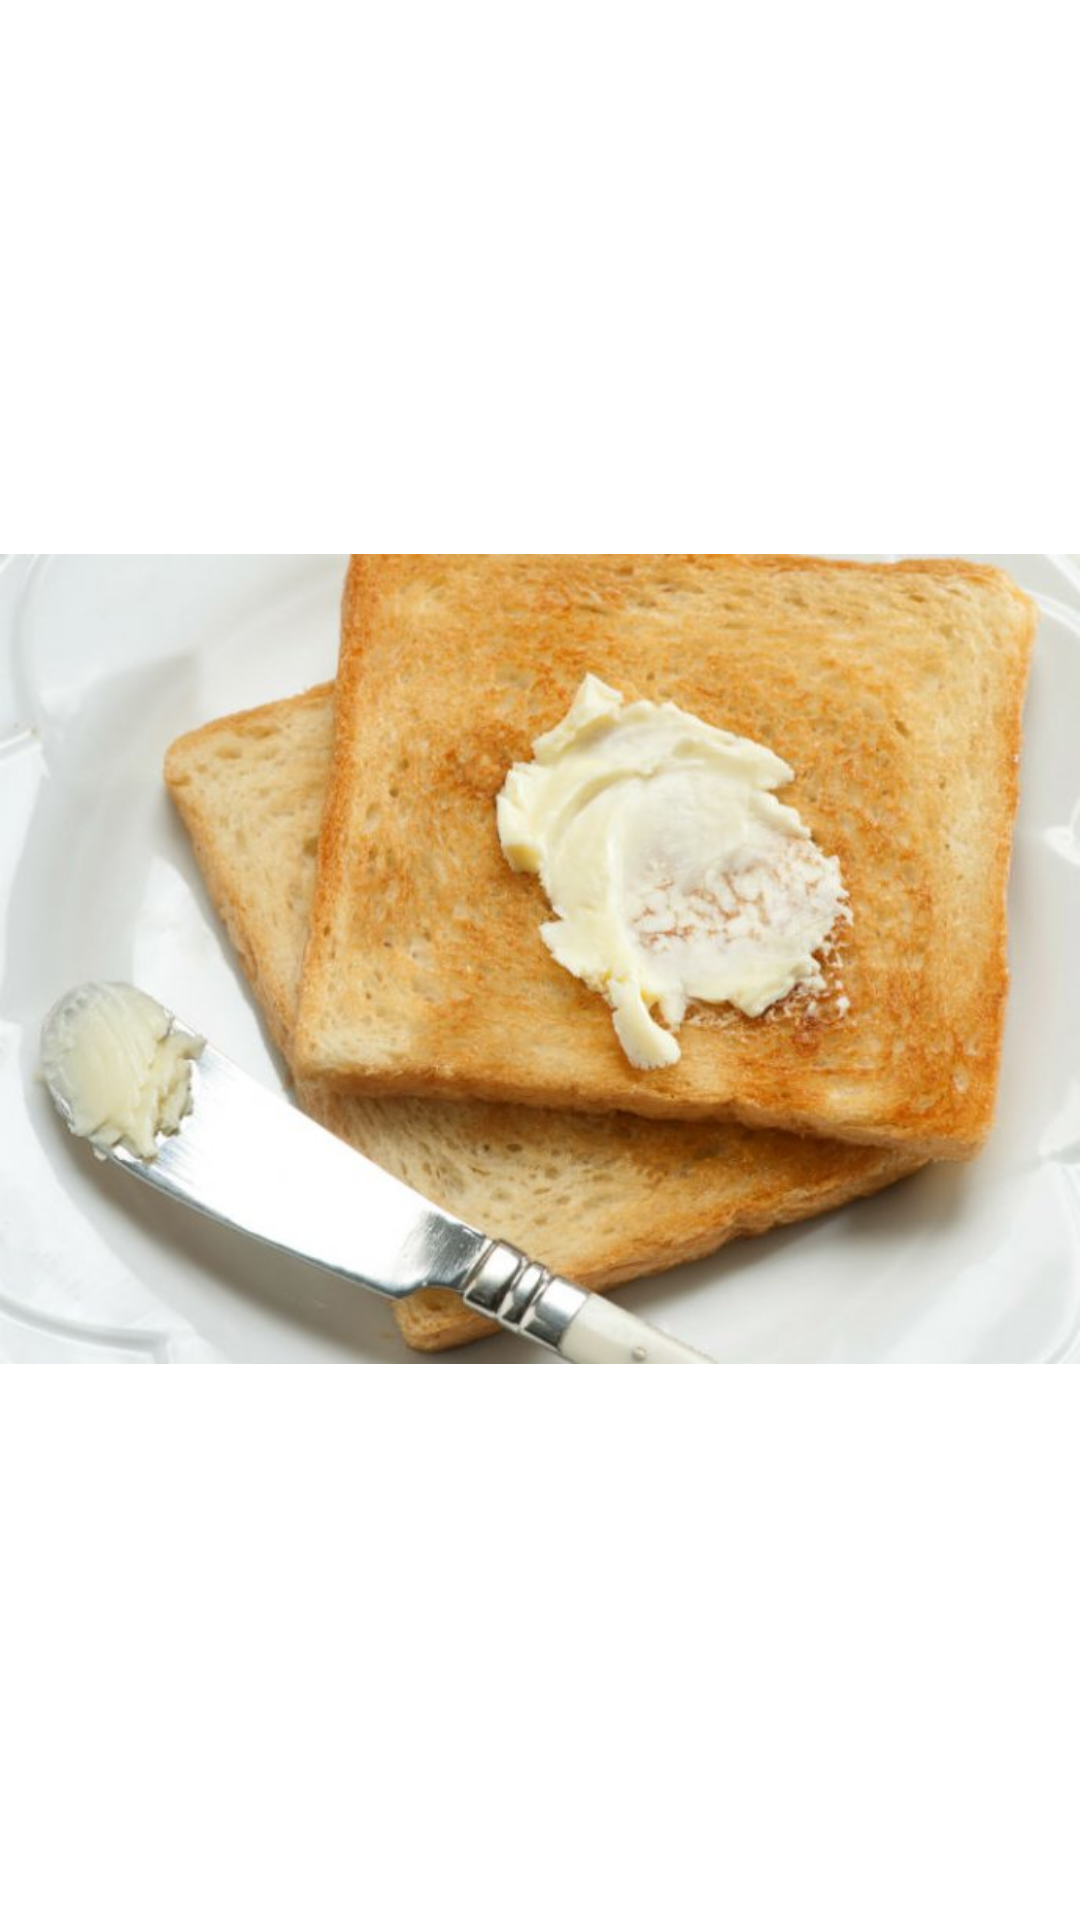

Write the Android layout XML for this screen, with the resource values it uses.
<!-- AndroidManifest.xml: application theme Theme.TostadaApp -->
<!-- res/layout/activity_second.xml -->
<?xml version="1.0" encoding="utf-8"?>
<androidx.constraintlayout.widget.ConstraintLayout xmlns:android="http://schemas.android.com/apk/res/android"
    xmlns:app="http://schemas.android.com/apk/res-auto"
    xmlns:tools="http://schemas.android.com/tools"
    android:layout_width="match_parent"
    android:layout_height="match_parent"
    tools:context=".SecondActivity">

    <ImageView
        android:id="@+id/imageView"
        android:layout_width="wrap_content"
        android:layout_height="wrap_content"
        app:layout_constraintBottom_toBottomOf="parent"
        app:layout_constraintEnd_toEndOf="parent"
        app:layout_constraintStart_toStartOf="parent"
        app:layout_constraintTop_toTopOf="parent"
        app:layout_constraintVertical_bias="0.497"
        app:srcCompat="@drawable/matequilla" />
</androidx.constraintlayout.widget.ConstraintLayout>
<!-- resources referenced by this layout -->
<resources>
  <!-- drawable matequilla: jpg bitmap (drawable, 59427 bytes) -->
  <style name="Theme.TostadaApp" parent="Theme.MaterialComponents.DayNight.DarkActionBar">
          
          <item name="colorPrimary">@color/purple_500</item>
          <item name="colorPrimaryVariant">@color/purple_700</item>
          <item name="colorOnPrimary">@color/white</item>
          
          <item name="colorSecondary">@color/teal_200</item>
          <item name="colorSecondaryVariant">@color/teal_700</item>
          <item name="colorOnSecondary">@color/black</item>
          
          <item name="android:statusBarColor" tools:targetApi="l">?attr/colorPrimaryVariant</item>
          
      </style>
  <!-- not gathered from this repository: default colours our renderer supplied (Android Studio template values) -->
  <color name="purple_500">#FF6200EE</color>
  <color name="purple_700">#FF3700B3</color>
  <color name="teal_200">#FF03DAC5</color>
  <color name="teal_700">#FF018786</color>
  <color name="black">#FF000000</color>
  <color name="white">#FFFFFFFF</color>
</resources>
